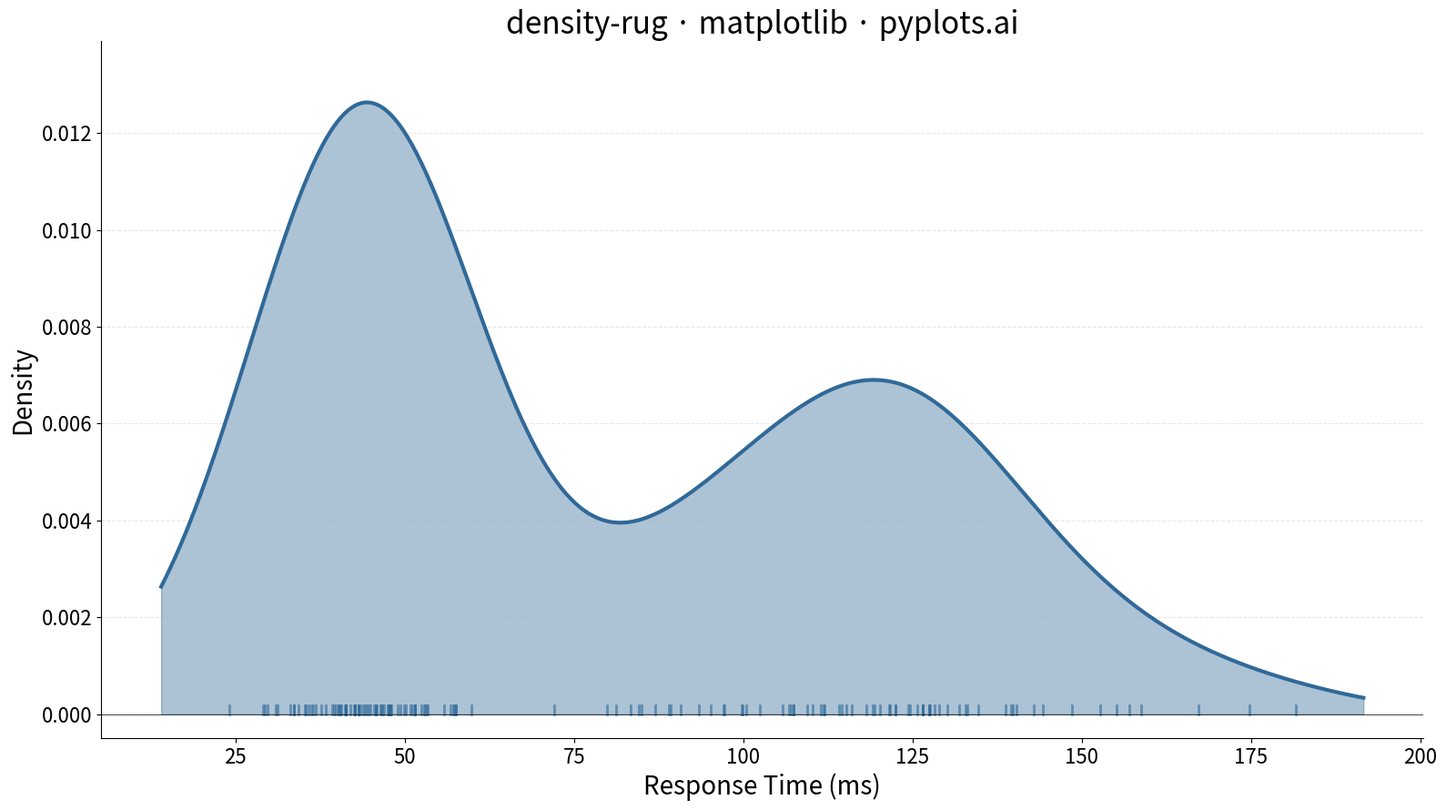

Source code (Python):
""" pyplots.ai
density-rug: Density Plot with Rug Marks
Library: matplotlib 3.10.8 | Python 3.13.11
Quality: 93/100 | Created: 2026-01-09
"""

import matplotlib.pyplot as plt
import numpy as np
from scipy.stats import gaussian_kde


# Data - Response times (ms) for a web service with bimodal distribution
np.random.seed(42)
# Mix of fast responses (cache hits) and slower responses (database queries)
fast_responses = np.random.normal(loc=45, scale=8, size=80)
slow_responses = np.random.normal(loc=120, scale=25, size=70)
response_times = np.concatenate([fast_responses, slow_responses])
response_times = response_times[response_times > 0]  # Keep only positive values

# Compute KDE
kde = gaussian_kde(response_times, bw_method="scott")
x_range = np.linspace(response_times.min() - 10, response_times.max() + 10, 500)
density = kde(x_range)

# Create plot
fig, ax = plt.subplots(figsize=(16, 9))

# KDE curve with fill
ax.fill_between(x_range, density, alpha=0.4, color="#306998", label="KDE Density")
ax.plot(x_range, density, color="#306998", linewidth=3)

# Rug marks along x-axis
rug_height = 0.015 * density.max()  # Height relative to density
for val in response_times:
    ax.plot([val, val], [0, rug_height], color="#306998", alpha=0.6, linewidth=2)

# Add a horizontal line at y=0 for visual clarity
ax.axhline(y=0, color="black", linewidth=0.5)

# Labels and styling
ax.set_xlabel("Response Time (ms)", fontsize=20)
ax.set_ylabel("Density", fontsize=20)
ax.set_title("density-rug · matplotlib · pyplots.ai", fontsize=24)
ax.tick_params(axis="both", labelsize=16)
ax.grid(True, alpha=0.3, linestyle="--", axis="y")

# Set y-axis to start at 0 with some padding at top
ax.set_ylim(bottom=-0.0005, top=density.max() * 1.1)

# Remove top and right spines for cleaner look
ax.spines["top"].set_visible(False)
ax.spines["right"].set_visible(False)

plt.tight_layout()
plt.savefig("plot.png", dpi=300, bbox_inches="tight")
